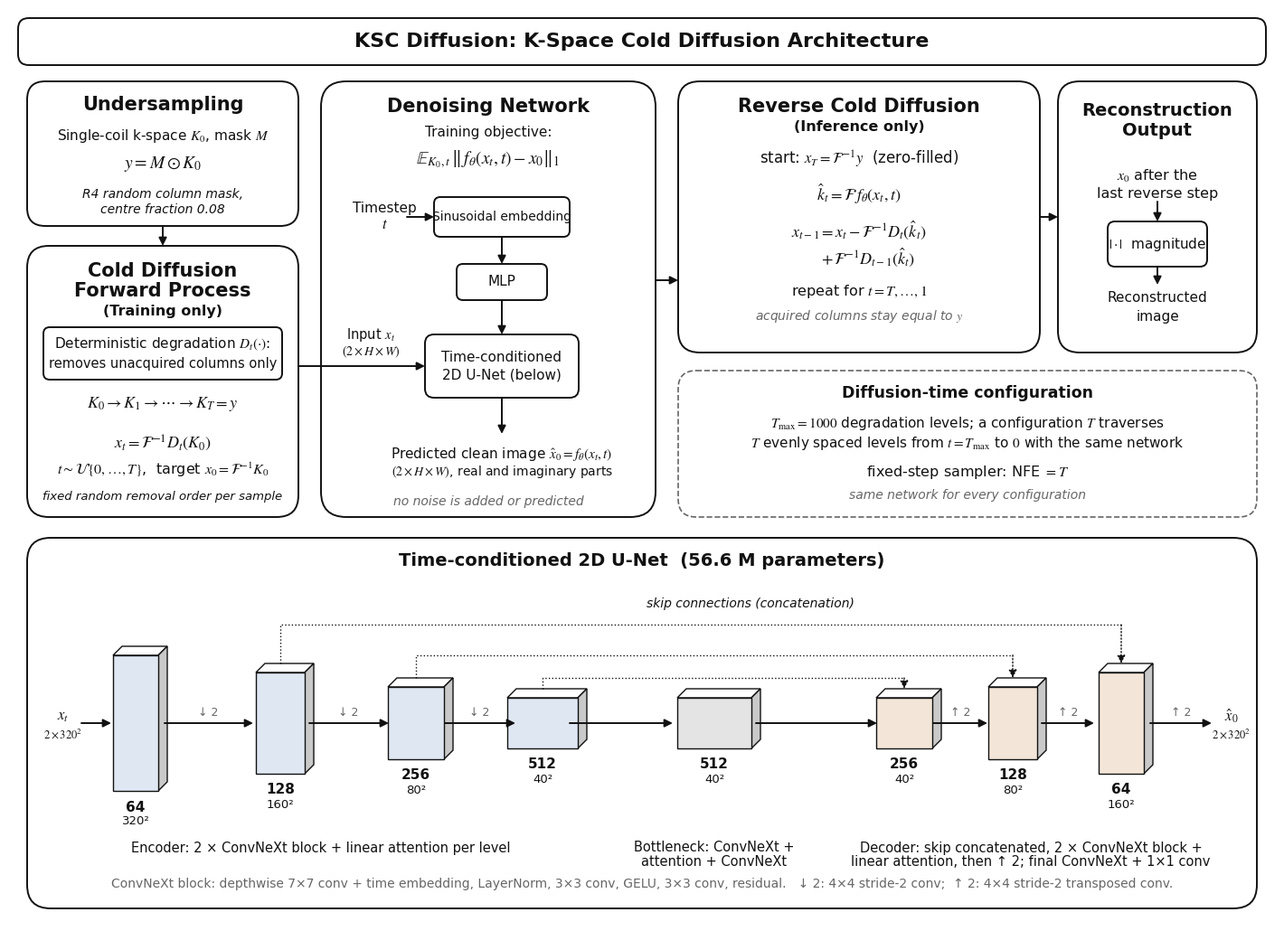

The matplotlib source for this figure: (Note: this script raises an exception after producing the figure.)
"""Figure 2: KSC-Diff architecture (pipeline + the U-Net actually used, ksc/unet.py).

    python figures/make_kscdiff_diagram.py   ->  figures/kscdiff_architecture.{png,svg,pdf}
"""
import os

import matplotlib
matplotlib.use("Agg")
import matplotlib.pyplot as plt
from matplotlib.patches import FancyArrowPatch, FancyBboxPatch, Polygon

plt.rcParams.update({"font.family": "Arial", "mathtext.fontset": "stix", "svg.fonttype": "none"})

W, H = 1400, 1010
BLACK, GREY, ENC, DEC, MID = "#111111", "#666666", "#dfe7f3", "#f3e6d8", "#e4e4e4"
fig = plt.figure(figsize=(W / 100, H / 100))
ax = fig.add_axes([0, 0, 1, 1])
ax.set_xlim(0, W); ax.set_ylim(H, 0); ax.axis("off")


def box(x, y, w, h, r=18, color=BLACK, fill="white", lw=1.4, ls="-"):
    ax.add_patch(FancyBboxPatch((x, y), w, h, boxstyle=f"round,pad=0,rounding_size={r}",
                                ec=color, fc=fill, lw=lw, ls=ls))


def text(x, y, s, size=11, weight="normal", color=BLACK, ha="center", va="center", style="normal"):
    ax.text(x, y, s, fontsize=size, fontweight=weight, color=color, ha=ha, va=va, fontstyle=style)


def arrow(p, q, color=BLACK, ls="-", lw=1.4, conn="arc3"):
    ax.add_patch(FancyArrowPatch(p, q, arrowstyle="-|>", mutation_scale=13, color=color, lw=lw,
                                 linestyle=ls, connectionstyle=conn, shrinkA=0, shrinkB=0))


def path_arrow(points, color=BLACK, ls="-", lw=1.4):
    xs, ys = zip(*points)
    ax.plot(xs[:-1], ys[:-1], color=color, lw=lw, ls=ls)
    arrow(points[-2], points[-1], color=color, ls=ls, lw=lw)


def block(cx, cy, w, h, fill, depth=10):
    """Pseudo-3D feature block centred at (cx, cy)."""
    x, y = cx - w / 2, cy - h / 2
    ax.add_patch(Polygon([(x, y), (x + depth, y - depth), (x + w + depth, y - depth), (x + w, y)],
                         closed=True, fc="#ffffff", ec=BLACK, lw=1))
    ax.add_patch(Polygon([(x + w, y), (x + w + depth, y - depth), (x + w + depth, y + h - depth), (x + w, y + h)],
                         closed=True, fc="#c9c9c9", ec=BLACK, lw=1))
    ax.add_patch(Polygon([(x, y), (x + w, y), (x + w, y + h), (x, y + h)], closed=True, fc=fill, ec=BLACK, lw=1))


# ---------------------------------------------------------------- title
box(10, 10, 1380, 52, r=12)
text(700, 36, "KSC Diffusion: K-Space Cold Diffusion Architecture", 16, "bold")

# ---------------------------------------------------------------- pipeline (top)
box(20, 80, 300, 160, r=20)
text(170, 106, "Undersampling", 15, "bold")
text(170, 140, r"Single-coil k-space $K_0$, mask $M$", 11)
text(170, 172, r"$y = M \odot K_0$", 14)
text(170, 205, "R4 random column mask,", 10, style="italic")
text(170, 222, "centre fraction 0.08", 10, style="italic")
arrow((170, 240), (170, 262))

box(20, 262, 300, 300, r=24)
text(170, 290, "Cold Diffusion", 15, "bold")
text(170, 312, "Forward Process", 15, "bold")
text(170, 335, "(Training only)", 11.5, "bold")
box(38, 352, 264, 58, r=7)
text(170, 371, r"Deterministic degradation $D_t(\cdot)$:", 11)
text(170, 392, "removes unacquired columns only", 10.5)
text(170, 437, r"$K_0 \rightarrow K_1 \rightarrow \cdots \rightarrow K_T = y$", 13)
text(170, 480, r"$x_t = \mathcal{F}^{-1} D_t(K_0)$", 13)
text(170, 510, r"$t \sim \mathcal{U}\{0,\ldots,T\}$,  target $x_0 = \mathcal{F}^{-1}K_0$", 11.5)
text(170, 540, "fixed random removal order per sample", 9.5, style="italic")

box(345, 80, 370, 482, r=28)
text(530, 108, "Denoising Network", 15, "bold")
text(530, 136, r"Training objective:", 11)
text(530, 166, r"$\mathbb{E}_{K_0,t}\,\left\|\,f_\theta(x_t,t) - x_0\right\|_1$", 14)
text(415, 220, "Timestep", 11); text(415, 238, r"$t$", 12)
box(470, 208, 150, 44, r=7); text(545, 230, "Sinusoidal embedding", 10)
arrow((440, 230), (470, 230))
box(495, 282, 100, 40, r=7); text(545, 302, "MLP", 11)
arrow((545, 252), (545, 282))
box(460, 360, 170, 70, r=10); text(545, 385, "Time-conditioned", 11); text(545, 405, "2D U-Net (below)", 11)
arrow((545, 322), (545, 360))
text(400, 360, r"Input $x_t$", 10.5); text(400, 379, r"$(2 \times H \times W)$", 10)
arrow((320, 395), (460, 395))
arrow((545, 430), (545, 470))
text(545, 492, r"Predicted clean image $\hat{x}_0 = f_\theta(x_t,t)$", 11)
text(545, 512, r"$(2 \times H \times W)$, real and imaginary parts", 10)
text(530, 545, "no noise is added or predicted", 10, style="italic", color=GREY)

box(740, 80, 400, 300, r=24)
text(940, 108, "Reverse Cold Diffusion", 15, "bold")
text(940, 131, "(Inference only)", 11.5, "bold")
text(940, 166, r"start: $x_T = \mathcal{F}^{-1} y$  (zero-filled)", 12)
text(940, 205, r"$\hat{k}_t = \mathcal{F}\, f_\theta(x_t, t)$", 13)
text(940, 245, r"$x_{t-1} = x_t - \mathcal{F}^{-1} D_t(\hat{k}_t)$", 13)
text(950, 275, r"$+\, \mathcal{F}^{-1} D_{t-1}(\hat{k}_t)$", 13)
text(940, 312, r"repeat for $t = T, \ldots, 1$", 11.5)
text(940, 340, "acquired columns stay equal to $y$", 10, style="italic", color=GREY)
path_arrow([(715, 300), (740, 300)])

box(1160, 80, 220, 300, r=24)
text(1270, 112, "Reconstruction", 14, "bold")
text(1270, 134, "Output", 14, "bold")
text(1270, 185, r"$x_0$ after the", 11.5); text(1270, 205, "last reverse step", 11.5)
box(1215, 235, 110, 50, r=8); text(1270, 260, r"$|\cdot|$  magnitude", 11)
arrow((1270, 210 + 3), (1270, 235))
text(1270, 320, "Reconstructed", 11); text(1270, 340, "image", 11)
arrow((1270, 285), (1270, 305))
arrow((1140, 230), (1160, 230))

box(740, 400, 640, 162, r=20, color=GREY, ls="--", lw=1.2)
text(1060, 425, "Diffusion-time configuration", 12.5, "bold")
text(1060, 458, r"$T_{\max} = 1000$ degradation levels; a configuration $T$ traverses", 11)
text(1060, 480, r"$T$ evenly spaced levels from $t = T_{\max}$ to $0$ with the same network", 11)
text(1060, 512, r"fixed-step sampler: NFE $= T$", 11.5)
text(1060, 538, "same network for every configuration", 10, style="italic", color=GREY)

# ---------------------------------------------------------------- U-Net (bottom)
box(20, 585, 1360, 410, r=26)
text(700, 610, "Time-conditioned 2D U-Net  (56.6 M parameters)", 14, "bold")
base = 790
enc = [(140, 64, 320, 150), (300, 128, 160, 112), (450, 256, 80, 80), (590, 512, 40, 56)]
dec = [(990, 256, 40, 56), (1110, 128, 80, 80), (1230, 64, 160, 112)]   # resolution where the skip is joined
for cx, ch, res, h in enc:
    block(cx, base, 46 + ch / 16, h, ENC)
    text(cx, base + h / 2 + 18, f"{ch}", 11, "bold"); text(cx, base + h / 2 + 34, f"{res}²", 9.5)
block(780, base, 82, 56, MID)
text(780, base + 46, "512", 11, "bold"); text(780, base + 62, "40²", 9.5)
for cx, ch, res, h in dec:
    block(cx, base, 46 + ch / 16, h, DEC)
    text(cx, base + h / 2 + 18, f"{ch}", 11, "bold"); text(cx, base + h / 2 + 34, f"{res}²", 9.5)
# data flow
text(60, base - 8, r"$x_t$", 12); text(60, base + 12, r"$2\times320^2$", 9)
arrow((80, base), (113, base))
for (a, _, _, _), (b, _, _, _) in zip(enc[:-1], enc[1:]):
    arrow((a + 32, base), (b - 30, base))
    text((a + b) / 2, base - 12, "↓ 2", 9, color=GREY)
arrow((620, base), (734, base))
arrow((826, base), (960, base))
arrow((1022, base), (1082, base)); text(1052, base - 12, "↑ 2", 9, color=GREY)
arrow((1142, base), (1200, base)); text(1171, base - 12, "↑ 2", 9, color=GREY)
arrow((1262, base), (1330, base)); text(1296, base - 12, "↑ 2", 9, color=GREY)
text(1352, base - 8, r"$\hat{x}_0$", 12); text(1352, base + 12, r"$2\times320^2$", 9)
# skip connections (the 64-channel encoder output is not reused, as in the implementation)
for (ex, _, _, eh), (dx, _, _, dh) in zip(enc[1:][::-1], dec):
    top = base - max(eh, dh) / 2 - 22 - (dh - 56) * 0.55
    ax.plot([ex, ex, dx], [base - eh / 2 - 10, top, top], color=BLACK, lw=1, ls=":")
    arrow((dx, top), (dx, base - dh / 2 - 10), lw=1, ls=":")
text(820, 658, "skip connections (concatenation)", 10, style="italic")
text(345, base + 138, "Encoder: 2 × ConvNeXt block + linear attention per level", 10.5)
text(780, base + 138, "Bottleneck: ConvNeXt +", 10.5); text(780, base + 154, "attention + ConvNeXt", 10.5)
text(1130, base + 138, "Decoder: skip concatenated, 2 × ConvNeXt block +", 10.5)
text(1130, base + 154, "linear attention, then ↑ 2; final ConvNeXt + 1×1 conv", 10.5)
text(700, 968, "ConvNeXt block: depthwise 7×7 conv + time embedding, LayerNorm, 3×3 conv, GELU, 3×3 conv, "
     "residual.   ↓ 2: 4×4 stride-2 conv;  ↑ 2: 4×4 stride-2 transposed conv.", 10, color=GREY)

out = os.path.dirname(os.path.abspath(__file__))
for ext in ("png", "svg", "pdf"):
    fig.savefig(os.path.join(out, f"kscdiff_architecture.{ext}"), dpi=300 if ext == "png" else None)
print("saved", os.path.join(out, "kscdiff_architecture.*"))
